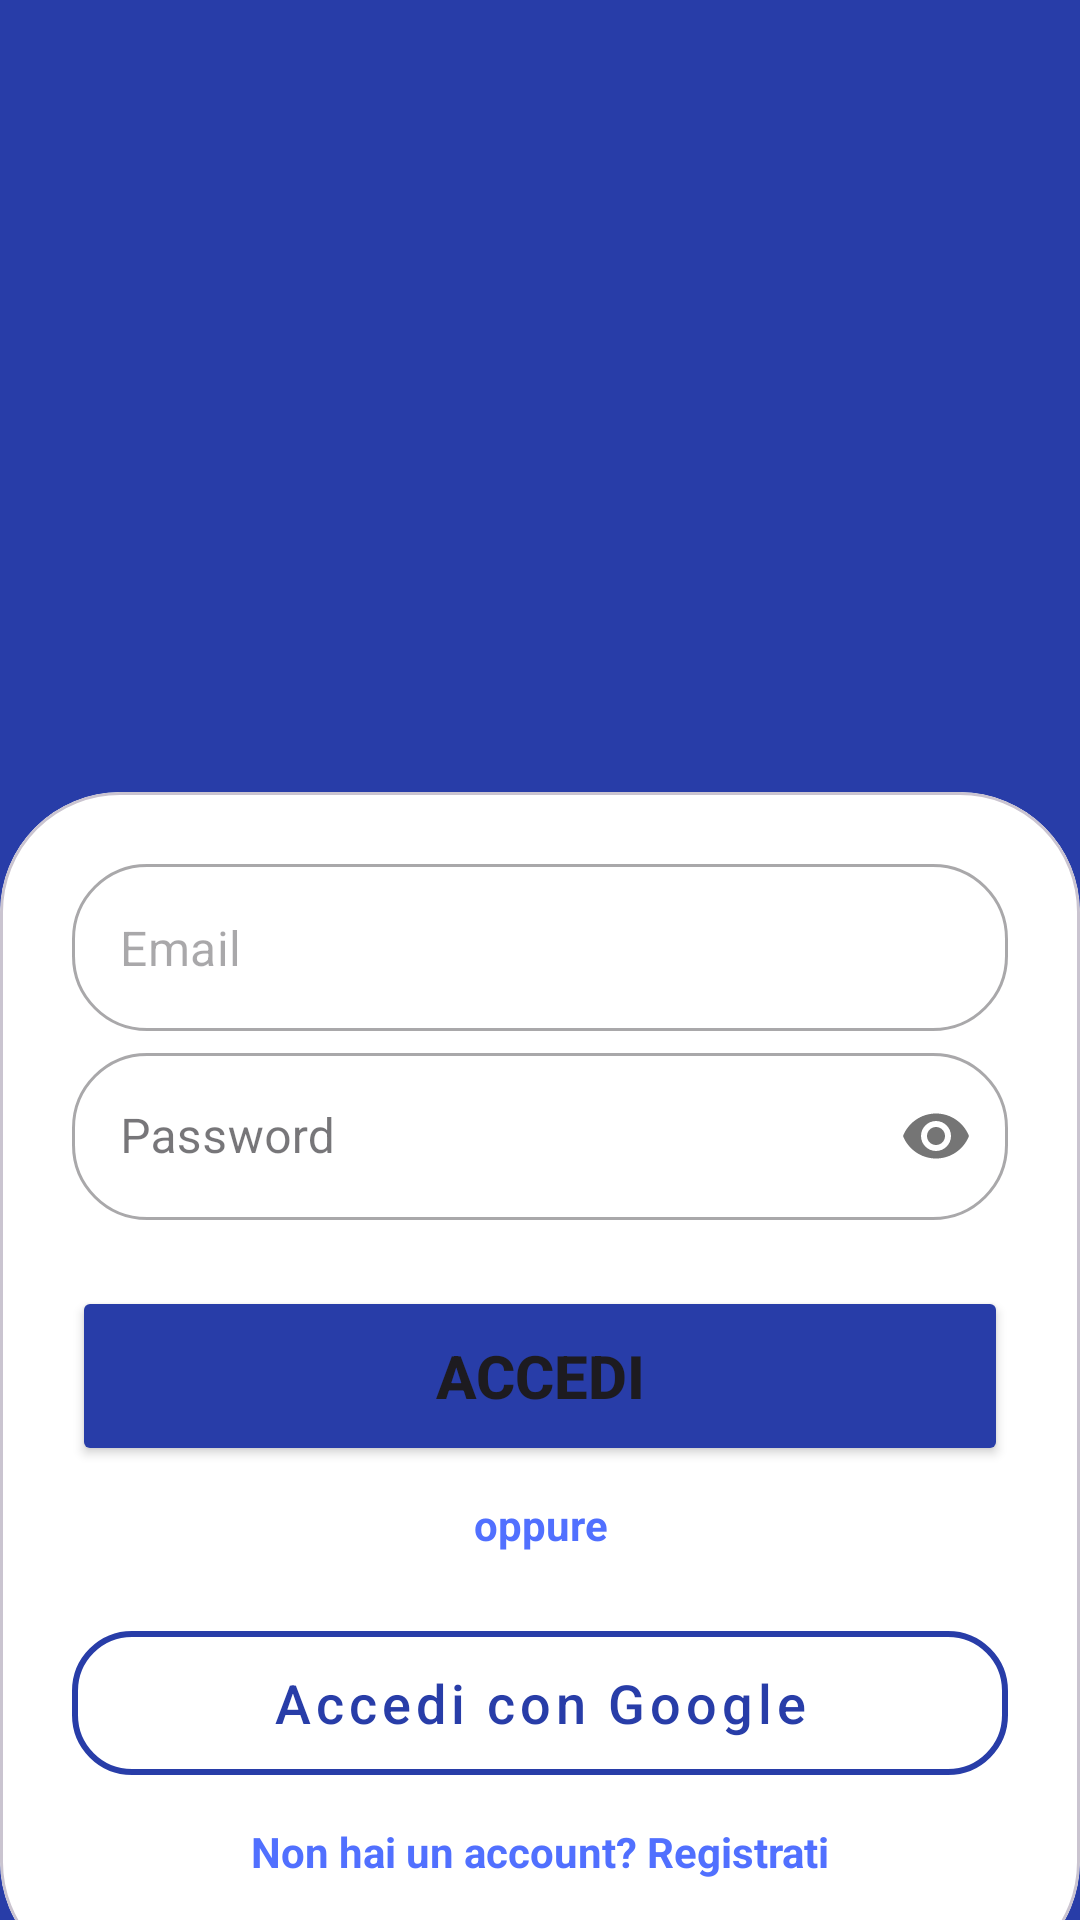

This screen was rendered from an Android layout file. Write that file and the resources it references.
<!-- AndroidManifest.xml: application theme Theme.MyCarManager -->
<!-- res/layout/login.xml -->
<?xml version="1.0" encoding="utf-8"?>
<androidx.constraintlayout.widget.ConstraintLayout xmlns:android="http://schemas.android.com/apk/res/android"
    xmlns:app="http://schemas.android.com/apk/res-auto"
    xmlns:tools="http://schemas.android.com/tools"
    android:id="@+id/clLogin"
    android:layout_width="match_parent"
    android:layout_height="match_parent"
    android:background="@color/Blu">

    
    <LinearLayout
        android:id="@+id/header"
        android:layout_width="match_parent"
        android:layout_height="wrap_content"
        android:gravity="center"
        android:orientation="vertical"
        android:padding="24dp"
        app:layout_constraintTop_toTopOf="parent">

        <ImageView
            android:id="@+id/imvLogo"
            android:layout_width="256dp"
            android:layout_height="216dp"
            android:adjustViewBounds="true"
            android:src="@drawable/iconaloginregistrazione" />

    </LinearLayout>

    
    <com.google.android.material.card.MaterialCardView
        android:layout_width="match_parent"
        android:layout_height="0dp"
        app:cardBackgroundColor="@color/Bianco"
        app:cardCornerRadius="40dp"
        app:cardElevation="0dp"
        app:layout_constraintTop_toBottomOf="@id/header">


        <LinearLayout
            android:id="@+id/llLogin"
            android:layout_width="match_parent"
            android:layout_height="wrap_content"
            android:orientation="vertical"
            android:padding="24dp">

            
            
            <com.google.android.material.textfield.TextInputLayout
                android:id="@+id/email"
                style="@style/Widget.MaterialComponents.TextInputLayout.OutlinedBox"
                android:layout_width="match_parent"
                android:layout_height="wrap_content"
                android:layout_marginBottom="2dp"
                android:textColorHint="@color/Blu"
                app:boxCornerRadiusBottomEnd="25dp"
                app:boxCornerRadiusBottomStart="25dp"
                app:boxCornerRadiusTopEnd="25dp"
                app:boxCornerRadiusTopStart="25dp"
                app:hintEnabled="false">

                <com.google.android.material.textfield.TextInputEditText
                    android:id="@+id/txEmail"
                    android:layout_width="match_parent"
                    android:layout_height="wrap_content"
                    android:hint="@string/email" />
            </com.google.android.material.textfield.TextInputLayout>

            
            <com.google.android.material.textfield.TextInputLayout
                android:id="@+id/password"
                style="@style/Widget.MaterialComponents.TextInputLayout.OutlinedBox"
                android:layout_width="match_parent"
                android:layout_height="wrap_content"
                android:layout_marginBottom="2dp"
                app:boxCornerRadiusBottomEnd="25dp"
                app:boxCornerRadiusBottomStart="25dp"
                app:boxCornerRadiusTopEnd="25dp"
                app:boxCornerRadiusTopStart="25dp"
                app:passwordToggleEnabled="true">

                <com.google.android.material.textfield.TextInputEditText
                    android:id="@+id/tbPassword"
                    android:layout_width="match_parent"
                    android:layout_height="wrap_content"
                    android:hint="@string/password"
                    android:inputType="textPassword" />
            </com.google.android.material.textfield.TextInputLayout>

            <Button
                android:id="@+id/btnAccedi"
                android:layout_width="match_parent"
                android:layout_height="60dp"
                android:layout_marginTop="20dp"
                android:backgroundTint="@color/Blu"
                android:text="@string/accedi"
                android:textSize="20sp"
                android:textStyle="bold"
                app:cornerRadius="30dp" />

            <TextView
                android:id="@+id/tvOpppure"
                android:layout_width="match_parent"
                android:layout_height="wrap_content"
                android:layout_marginTop="10dp"
                android:layout_marginBottom="10dp"
                android:gravity="center"
                android:text="@string/oppure"
                android:textColor="@color/Blu_intenso"
                android:textStyle="bold" />


            <com.google.android.material.button.MaterialButton
                android:id="@+id/btnGoogle"
                style="@style/Widget.MaterialComponents.Button.OutlinedButton"
                android:layout_width="match_parent"
                android:layout_height="60dp"
                android:layout_marginTop="10dp"
                android:text="@string/google_sign_in"
                android:textAllCaps="false"
                android:textColor="@color/Blu"
                android:textSize="18sp"
                app:cornerRadius="20dp"
                app:strokeColor="@color/Blu"
                app:strokeWidth="2dp" />

            <TextView
                android:id="@+id/tvRegistrati"
                android:layout_width="match_parent"
                android:layout_height="wrap_content"
                android:layout_marginTop="10dp"
                android:layout_marginBottom="10dp"
                android:gravity="center"
                android:text="@string/registrati"
                android:textColor="@color/Blu_intenso"
                android:textStyle="bold" />

        </LinearLayout>

    </com.google.android.material.card.MaterialCardView>

</androidx.constraintlayout.widget.ConstraintLayout>
<!-- resources referenced by this layout -->
<resources>
  <color name="Bianco">#ffffff</color>
  <color name="Blu">#283da8</color>
  <color name="Blu_intenso">#5170ff</color>
  <string name="accedi">Accedi</string>
  <string name="email">Email</string>
  <string name="google_sign_in">Accedi con Google</string>
  <string name="oppure">oppure</string>
  <string name="password">Password</string>
  <string name="registrati">Non hai un account? Registrati</string>
  <style name="Theme.MyCarManager" parent="Base.Theme.MyCarManager" />
  <style name="Base.Theme.MyCarManager" parent="Theme.Material3.DayNight.NoActionBar">
          
          <item name="android:statusBarColor">@color/Blu</item>
          <item name="android:windowLightStatusBar">false</item>
          <item name="colorPrimary">@color/Blu</item>
          <item name="colorAccent">@color/Blu_scuro</item>
          <item name="colorOnPrimary">@color/Bianco</item>
          <item name="colorSecondary">@color/Blu_scuro</item>
          <item name="colorOnSecondary">@color/Nero</item>
          
          <item name="colorControlActivated">@color/Blu_chiaro</item>
          
          <item name="android:textColorHighlight">@color/Blu_intenso</item>
      </style>
  <color name="Blu_scuro">#0f1b6e</color>
  <color name="Nero">#000000</color>
  <color name="Blu_chiaro">#abb9fd</color>
</resources>
